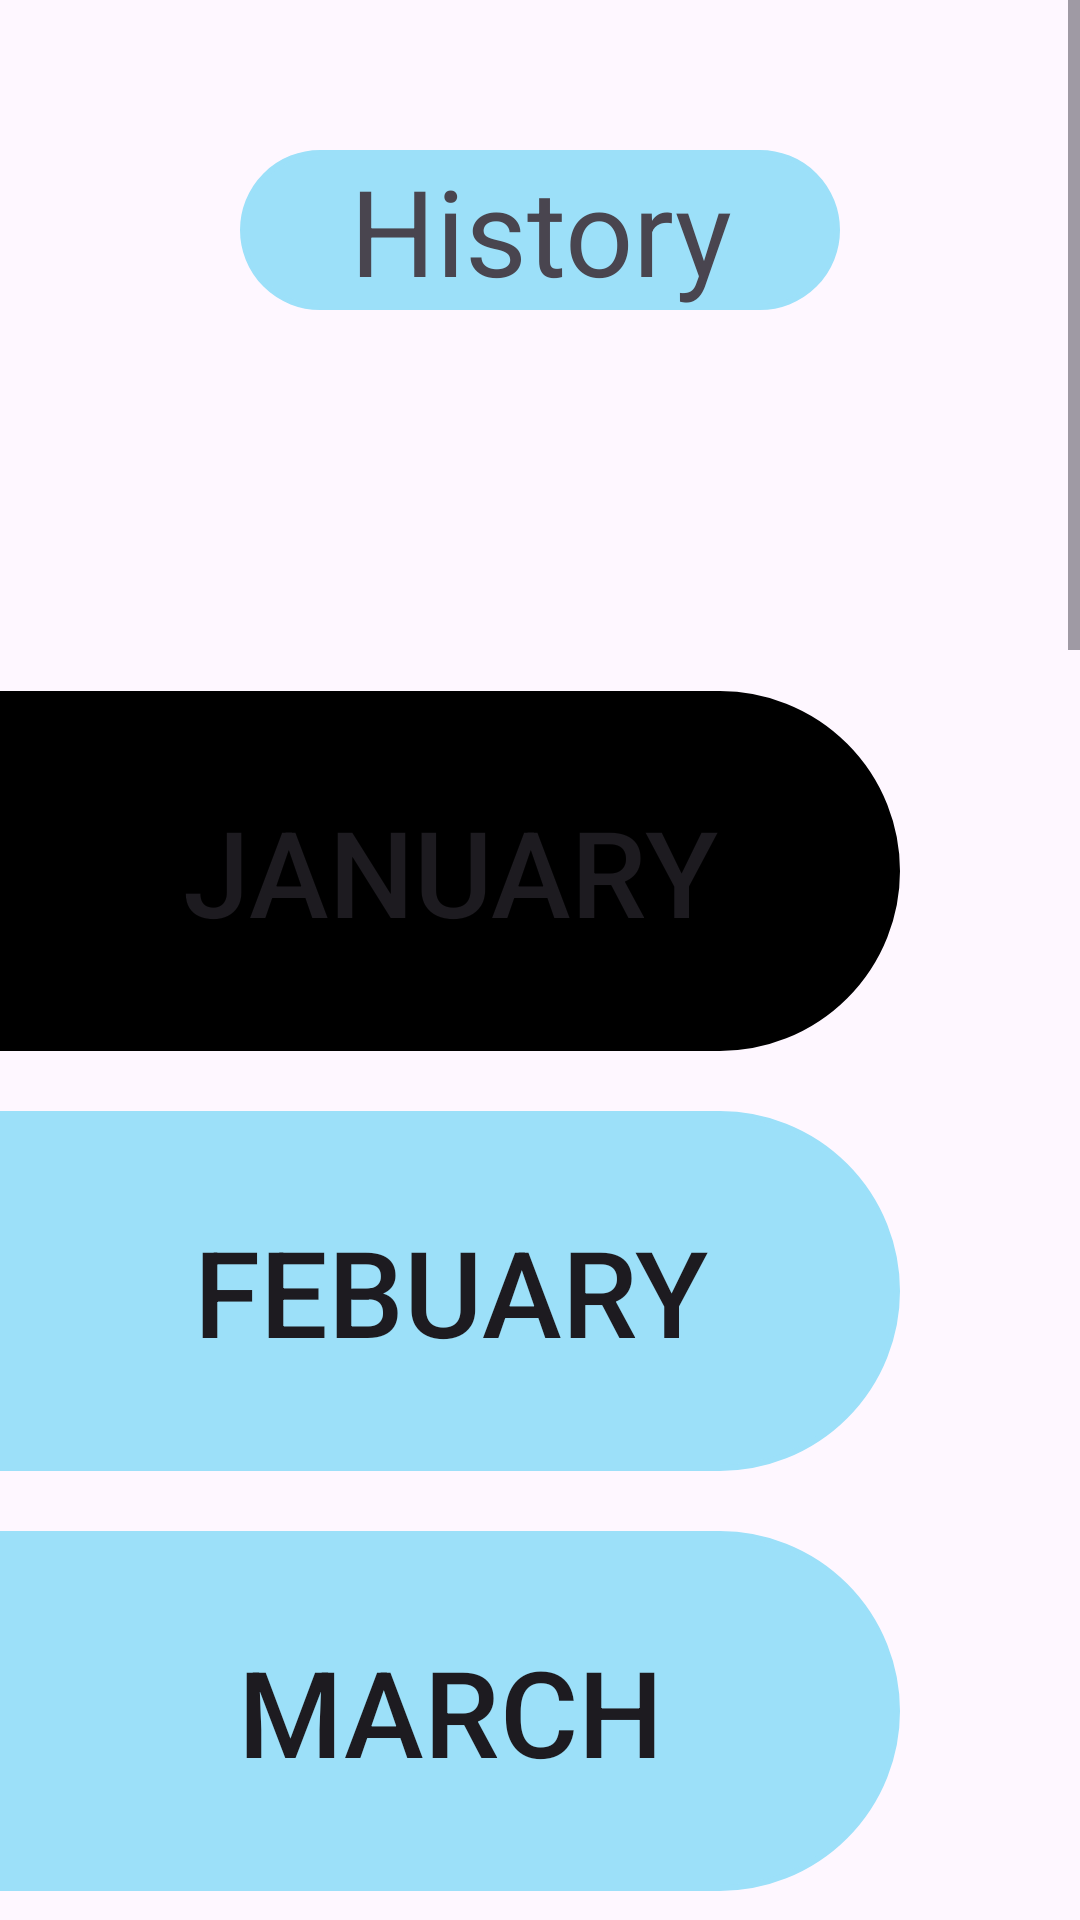

This screen was rendered from an Android layout file. Write that file and the resources it references.
<!-- AndroidManifest.xml: application theme Theme.SPAID -->
<!-- res/layout/activity_history.xml -->
<?xml version="1.0" encoding="utf-8"?>
<ScrollView
    xmlns:android="http://schemas.android.com/apk/res/android"
    xmlns:app="http://schemas.android.com/apk/res-auto"
    xmlns:tools="http://schemas.android.com/tools"
    android:layout_width="match_parent"
    android:layout_height="match_parent"
    android:layout_gravity="center_vertical"
    tools:context=".History">
    <LinearLayout
        android:layout_width="match_parent"
        android:layout_height="wrap_content"
        android:orientation="vertical">

        <TextView
            android:layout_width="200dp"
            android:layout_height="wrap_content"
            android:layout_gravity="center"
            android:layout_marginTop="50dp"
            android:layout_marginBottom="50dp"
            android:background="@drawable/roundedcornerrectangle"
            android:backgroundTint="@color/sky"
            android:text="History"
            android:textAlignment="center"
            android:textSize="40sp" />
        <TextView
            android:id="@+id/stress"
            android:layout_width="375dp"
            android:layout_height="37dp"
            android:layout_marginStart="5dp"
            android:layout_marginTop="20dp"
            android:gravity="center"
            android:textColor="@color/black"
            android:textSize="20sp" />



        <Button
            android:id="@+id/january"
            android:layout_width="300dp"
            android:layout_height="120dp"
            android:background="@drawable/putol_nga_rectangle"
            android:backgroundTint="@color/black"
            android:text="January"
            android:textAlignment="center"
            android:layout_marginTop="20dp"
            android:textSize="40sp" />

        <Button
            android:id="@+id/febuary"
            android:layout_width="300dp"
            android:layout_height="120dp"
            android:background="@drawable/putol_nga_rectangle"
            android:backgroundTint="@color/sky"
            android:text="Febuary"
            android:textAlignment="center"
            android:layout_marginTop="20dp"
            android:textSize="40sp" />

        <Button
            android:id="@+id/march"
            android:layout_width="300dp"
            android:layout_height="120dp"
            android:background="@drawable/putol_nga_rectangle"
            android:backgroundTint="@color/sky"
            android:text="March"
            android:textAlignment="center"
            android:layout_marginTop="20dp"
            android:textSize="40sp" />

        <Button
            android:id="@+id/april"
            android:layout_width="300dp"
            android:layout_height="120dp"
            android:background="@drawable/putol_nga_rectangle"
            android:backgroundTint="@color/sky"
            android:text="April"
            android:textAlignment="center"
            android:layout_marginTop="20dp"
            android:textSize="40sp" />

        <Button
            android:id="@+id/may"
            android:layout_width="300dp"
            android:layout_height="120dp"
            android:background="@drawable/putol_nga_rectangle"
            android:backgroundTint="@color/sky"
            android:text="May"
            android:textAlignment="center"
            android:layout_marginTop="20dp"
            android:textSize="40sp" />

        <Button
            android:id="@+id/june"
            android:layout_width="300dp"
            android:layout_height="120dp"
            android:background="@drawable/putol_nga_rectangle"
            android:backgroundTint="@color/sky"
            android:text="June"
            android:textAlignment="center"
            android:layout_marginTop="20dp"
            android:textSize="40sp" />

        <Button
            android:id="@+id/july"
            android:layout_width="300dp"
            android:layout_height="120dp"
            android:background="@drawable/putol_nga_rectangle"
            android:backgroundTint="@color/sky"
            android:text="July"
            android:textAlignment="center"
            android:layout_marginTop="20dp"
            android:textSize="40sp" />

        <Button
            android:id="@+id/august"
            android:layout_width="300dp"
            android:layout_height="120dp"
            android:background="@drawable/putol_nga_rectangle"
            android:backgroundTint="@color/sky"
            android:text="August"
            android:textAlignment="center"
            android:layout_marginTop="20dp"
            android:textSize="40sp" />

        <Button
            android:id="@+id/september"
            android:layout_width="300dp"
            android:layout_height="120dp"
            android:background="@drawable/putol_nga_rectangle"
            android:backgroundTint="@color/sky"
            android:text="September"
            android:textAlignment="center"
            android:layout_marginTop="20dp"
            android:textSize="40sp" />

        <Button
            android:id="@+id/october"
            android:layout_width="300dp"
            android:layout_height="120dp"
            android:background="@drawable/putol_nga_rectangle"
            android:backgroundTint="@color/sky"
            android:text="October"
            android:textAlignment="center"
            android:layout_marginTop="20dp"
            android:textSize="40sp" />

        <Button
            android:id="@+id/november"
            android:layout_width="300dp"
            android:layout_height="120dp"
            android:background="@drawable/putol_nga_rectangle"
            android:backgroundTint="@color/sky"
            android:text="November"
            android:textAlignment="center"
            android:layout_marginTop="20dp"
            android:textSize="40sp" />

        <Button
            android:id="@+id/december"
            android:layout_width="300dp"
            android:layout_height="120dp"
            android:background="@drawable/putol_nga_rectangle"
            android:backgroundTint="@color/sky"
            android:text="December"
            android:textAlignment="center"
            android:layout_marginTop="20dp"
            android:textSize="40sp" />

    </LinearLayout>
</ScrollView>
<!-- resources referenced by this layout -->
<resources>
  <color name="black">#FF000000</color>
  <color name="sky">#9ce0f9</color>
  <!-- drawable putol_nga_rectangle (drawable) -->
  <?xml version="1.0" encoding="utf-8"?>
  <shape xmlns:android="http://schemas.android.com/apk/res/android">
  
      <stroke
          android:width="2dp"
          android:color="@color/light_blue_500"/>
  
      <corners
          android:topLeftRadius="0dp"
          android:topRightRadius="275dp"
          android:bottomLeftRadius="0dp"
          android:bottomRightRadius="275dp" />
  
  </shape>
  <!-- drawable roundedcornerrectangle (drawable) -->
  <?xml version="1.0" encoding="utf-8"?>
  <shape xmlns:android="http://schemas.android.com/apk/res/android">
  
      <stroke
      android:width="2dp"
      android:color="@color/light_blue_500"/>
  
      <corners
          android:radius="30dp"/>
  
  </shape>
  <style name="Theme.SPAID" parent="Base.Theme.SPAID" />
  <color name="light_blue_500">#03A9F4</color>
  <style name="Base.Theme.SPAID" parent="Theme.Material3.DayNight.NoActionBar">
          
          
      </style>
</resources>
